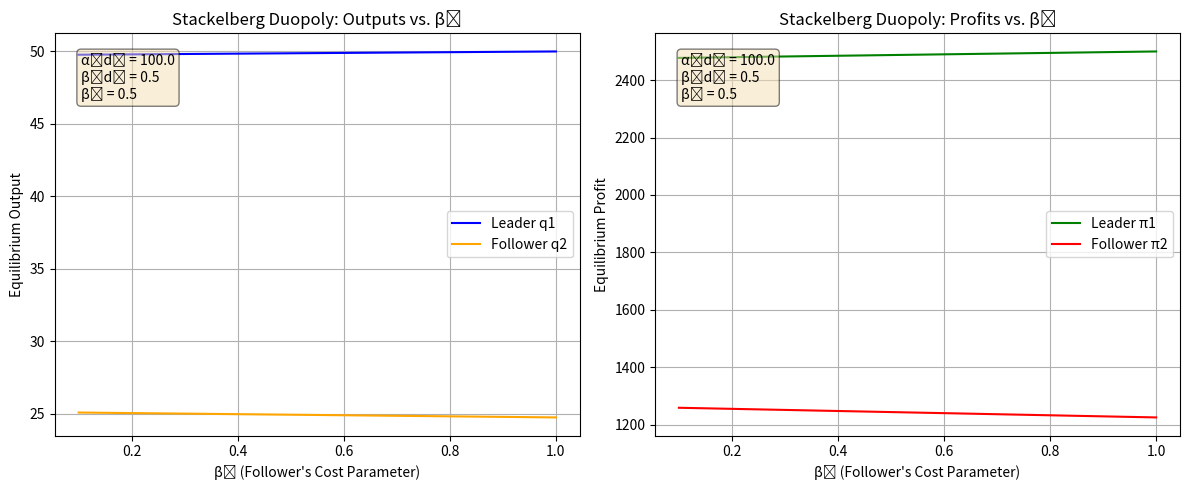

Source code (Python):
import numpy as np
import matplotlib.pyplot as plt

# Fixed parameters
alphad = 100.0    # Demand intercept
betad  = 0.5      # Demand slope factor
beta1  = 0.5      # Leader's cost parameter (firm 1)

# Vary beta2 over a range
beta2_values = np.linspace(0.1, 1.0, 100)

# Stackelberg Duopoly Equilibrium Formulas:
# q1 = [alphad + betad*(beta2 - 2*beta1)] / 2
# q2 = [alphad - betad*(3*beta2 - 2*beta1)] / 4
q1_values = (alphad + betad*(beta2_values - 2*beta1)) / 2.0
q2_values = (alphad - betad*(3*beta2_values - 2*beta1)) / 4.0

Q_values = q1_values + q2_values
P_values = (alphad - Q_values) / betad
pi1_values = q1_values * (P_values - beta1)
pi2_values = q2_values * (P_values - beta2_values)

# Plotting
plt.figure(figsize=(12, 5))

# Plot outputs vs. beta2
plt.subplot(1, 2, 1)
plt.plot(beta2_values, q1_values, label="Leader q1", color="blue")
plt.plot(beta2_values, q2_values, label="Follower q2", color="orange")
plt.xlabel("β₂ (Follower's Cost Parameter)")
plt.ylabel("Equilibrium Output")
plt.title("Stackelberg Duopoly: Outputs vs. β₂")
plt.legend()
plt.grid(True)
plt.text(0.05, 0.95, f"α₍d₎ = {alphad}\nβ₍d₎ = {betad}\nβ₁ = {beta1}",
         transform=plt.gca().transAxes, fontsize=10, verticalalignment='top',
         bbox=dict(boxstyle='round', facecolor='wheat', alpha=0.5))

# Plot profits vs. beta2
plt.subplot(1, 2, 2)
plt.plot(beta2_values, pi1_values, label="Leader π1", color="green")
plt.plot(beta2_values, pi2_values, label="Follower π2", color="red")
plt.xlabel("β₂ (Follower's Cost Parameter)")
plt.ylabel("Equilibrium Profit")
plt.title("Stackelberg Duopoly: Profits vs. β₂")
plt.legend()
plt.grid(True)
plt.text(0.05, 0.95, f"α₍d₎ = {alphad}\nβ₍d₎ = {betad}\nβ₁ = {beta1}",
         transform=plt.gca().transAxes, fontsize=10, verticalalignment='top',
         bbox=dict(boxstyle='round', facecolor='wheat', alpha=0.5))

plt.tight_layout()
plt.show()
